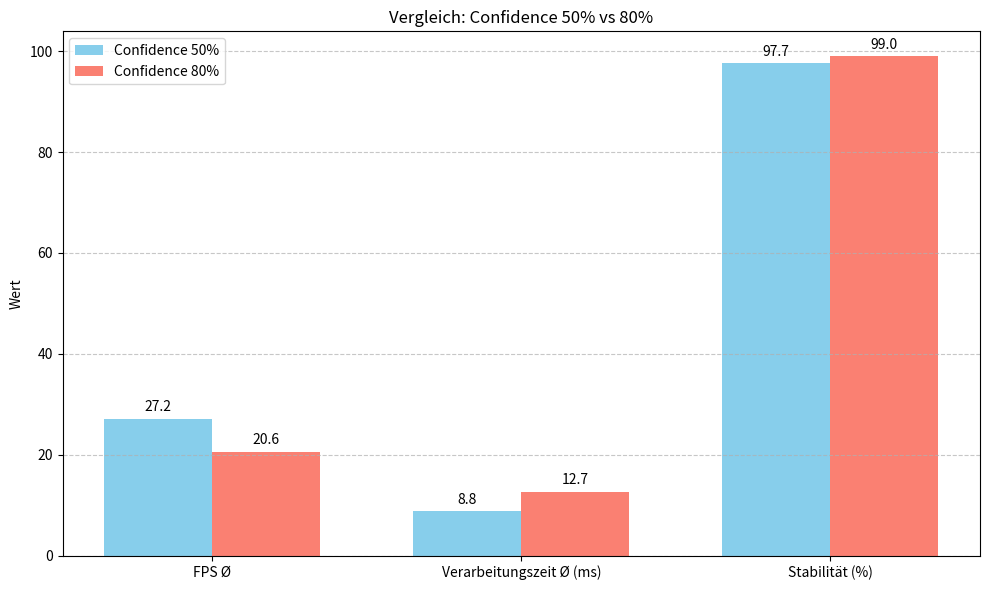

Python code for this plot: (Note: this script raises an exception after producing the figure.)
import matplotlib.pyplot as plt
import numpy as np

# --- Daten vorbereiten ---

# Für Balkendiagramm (Durchschnittswerte)
labels = ['FPS Ø', 'Verarbeitungszeit Ø (ms)', 'Stabilität (%)']
confidence_05 = [27.16, 8.81, 97.73]
confidence_08 = [20.6, 12.68, 99.0]



# --- Balkendiagramm erstellen ---

x = np.arange(len(labels))  # x-Positionen für Gruppen
width = 0.35  # Balkenbreite

fig, ax = plt.subplots(figsize=(10, 6))

bars1 = ax.bar(x - width/2, confidence_05, width, label='Confidence 50%', color='skyblue')
bars2 = ax.bar(x + width/2, confidence_08, width, label='Confidence 80%', color='salmon')

# Achsentitel und Beschriftungen
ax.set_ylabel('Wert')
ax.set_title('Vergleich: Confidence 50% vs 80%')
ax.set_xticks(x)
ax.set_xticklabels(labels)
ax.legend()
ax.grid(axis='y', linestyle='--', alpha=0.7)

# Werte über Balken schreiben
for bar in bars1 + bars2:
    height = bar.get_height()
    ax.annotate(f'{height:.1f}',
                xy=(bar.get_x() + bar.get_width() / 2, height),
                xytext=(0, 3),  # 3 Punkte hoch
                textcoords="offset points",
                ha='center', va='bottom')

plt.tight_layout()
plt.savefig('src/final_report/data/Vergleich_Confidence_50_vs_80.png')

